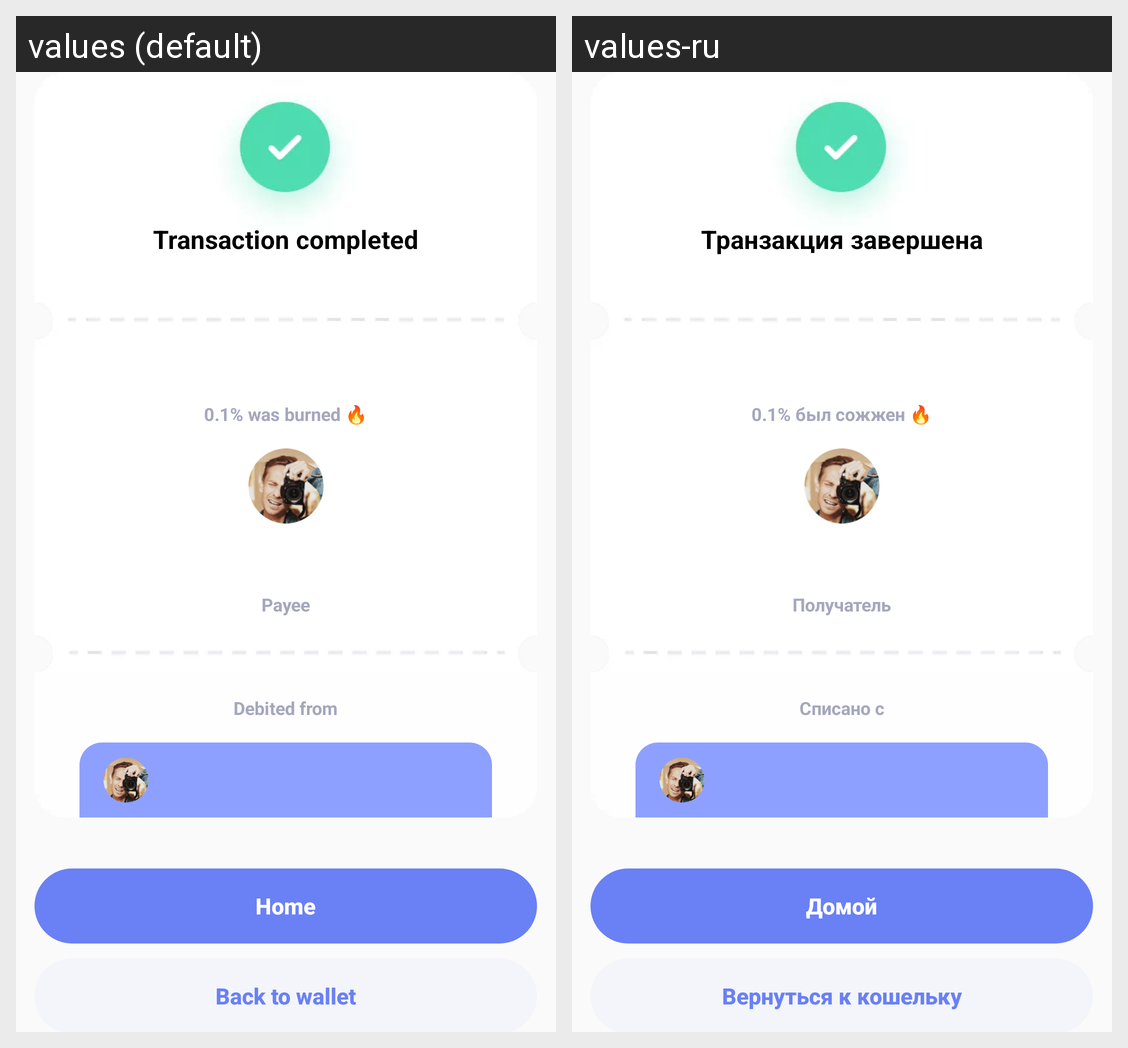

This grid shows one Android layout under two languages. Give, for every string resource on the screen, its name, the default text and each shown locale's text.
Android screen res/layout/dialog_wallet_transfer_completed.xml rendered under 2 locales, left to right: values (default), values-ru. Device: Nexus 5 (rendered at 1080×1920; each locale shown at half size, 540×960, under a caption strip naming it); theme AppThemeLight.
Strings drawn on this screen, with the default value and each locale's value (text and hints the layout hard-codes, and strings that could not be matched under every locale, appear in the picture but are not listed):

transaction_completed
  values: Transaction completed
  values-ru: Транзакция завершена

send_complete_burned
  values: 0.1% was burned 🔥
  values-ru: 0.1% был сожжен 🔥

payee
  values: Payee
  values-ru: Получатель

debited_from
  values: Debited from
  values-ru: Списано с

home
  values: Home
  values-ru: Домой

back_to_wallet
  values: Back to wallet
  values-ru: Вернуться к кошельку
